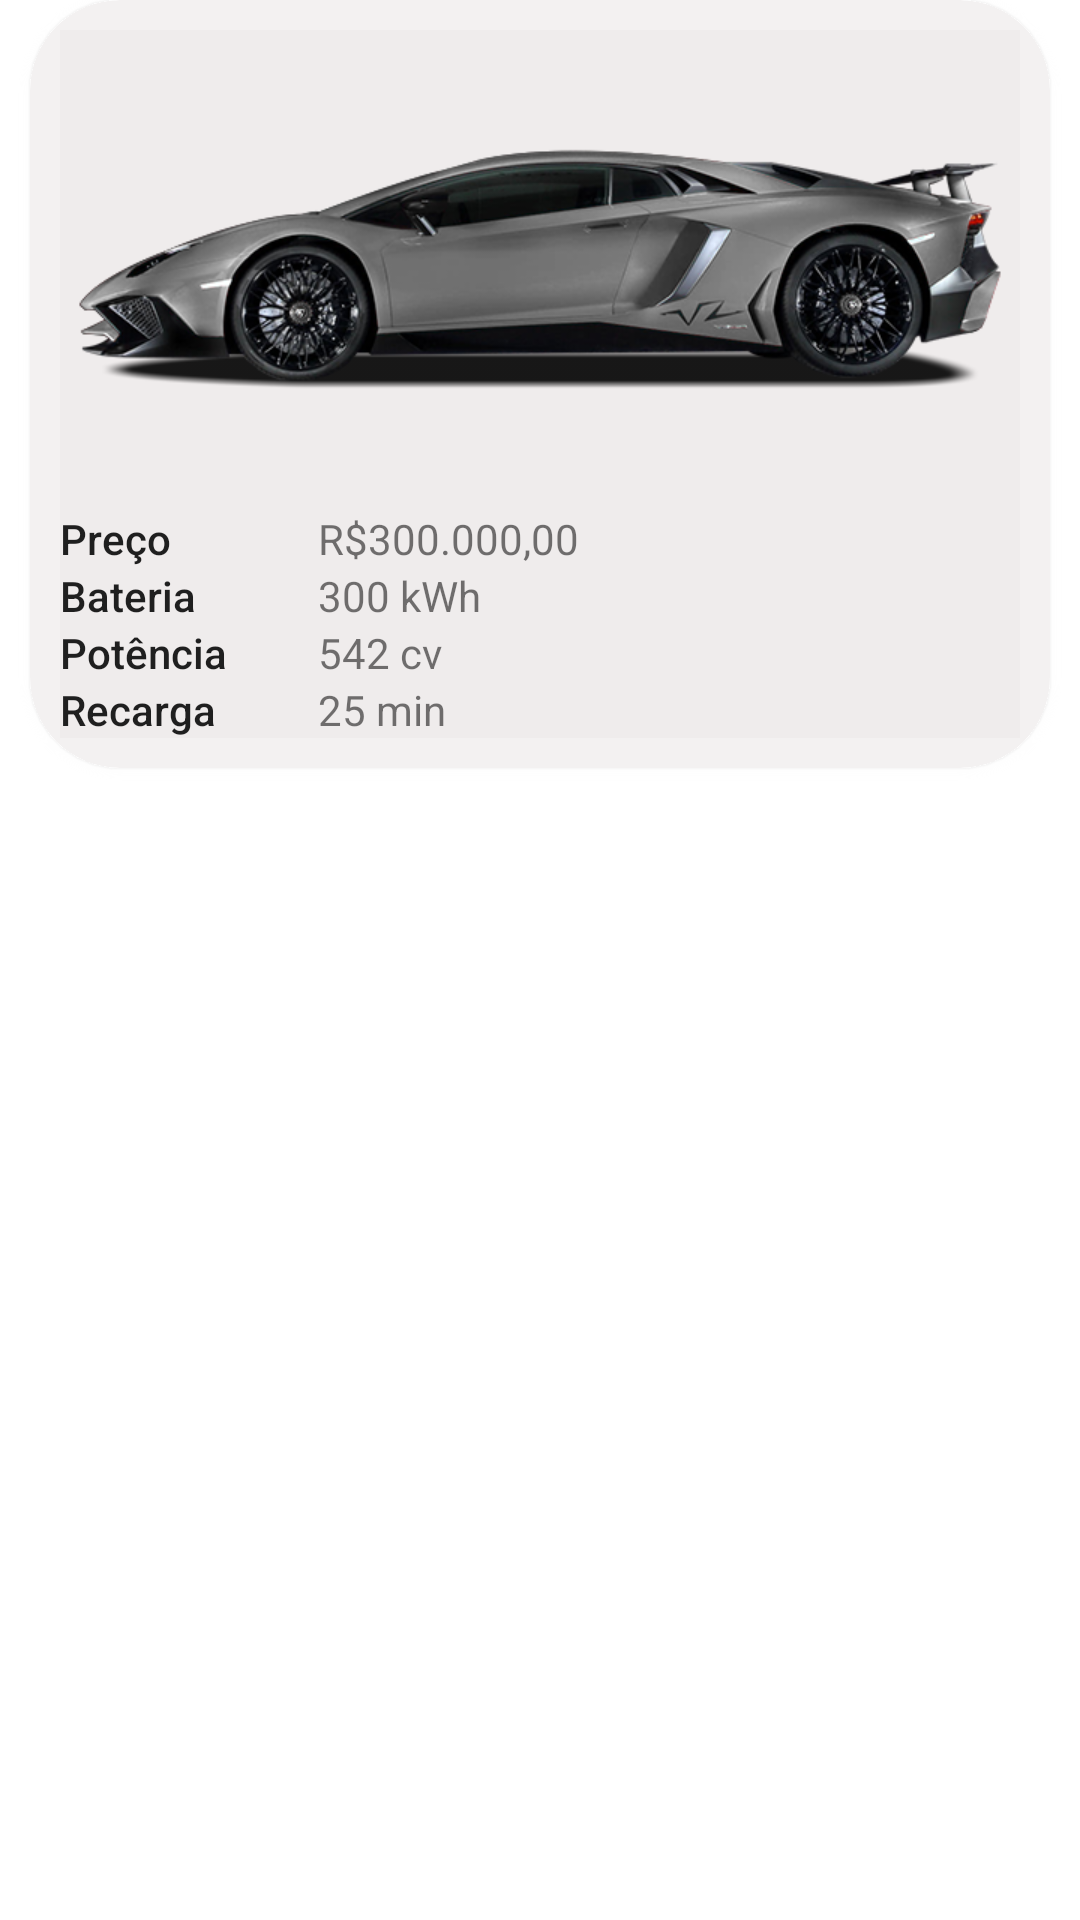

Android layout source for this screen:
<!-- AndroidManifest.xml: application theme Theme.Eletric_Car_DIO -->
<!-- res/layout/carro_item.xml -->
<?xml version="1.0" encoding="utf-8"?>
<androidx.constraintlayout.widget.ConstraintLayout
    xmlns:android="http://schemas.android.com/apk/res/android"
    xmlns:app="http://schemas.android.com/apk/res-auto"
    xmlns:tools="http://schemas.android.com/tools"
    android:layout_width="match_parent"
    android:layout_height="wrap_content"
    android:layout_marginBottom="5dp"
    >

    <androidx.cardview.widget.CardView
        android:id="@+id/cv_card"
        android:layout_width="wrap_content"
        android:layout_height="wrap_content"
        android:elevation="5dp"
        app:cardBackgroundColor="@color/gray"
        app:cardCornerRadius="30dp"
        android:outlineSpotShadowColor="@color/gray"
        app:layout_constraintEnd_toEndOf="parent"
        app:layout_constraintStart_toStartOf="parent"
        app:layout_constraintTop_toTopOf="parent">

        <androidx.constraintlayout.widget.ConstraintLayout
            android:id="@+id/cl_cardcontent"
            android:layout_width="wrap_content"
            android:layout_height="match_parent"
            android:layout_margin="10dp"
            android:background="@color/gray"
            android:layout_marginBottom="16dp">

            <TextView
                android:id="@+id/tv_preco"
                style="@style/TextAppearance.AppCompat.Body2"
                android:layout_width="70dp"
                android:layout_height="wrap_content"
                android:text="@string/title_preco"
                app:layout_constraintStart_toStartOf="parent"
                app:layout_constraintTop_toBottomOf="@id/iv_car" />

            <TextView
                android:id="@+id/tv_preco_value"
                android:layout_width="wrap_content"
                android:layout_height="wrap_content"
                android:layout_marginStart="16dp"
                android:text="@string/preco_value"
                app:layout_constraintStart_toEndOf="@id/tv_preco"
                app:layout_constraintTop_toBottomOf="@id/iv_car" />

            <TextView
                android:id="@+id/tv_bateria"
                style="@style/TextAppearance.AppCompat.Body2"
                android:layout_width="70dp"
                android:layout_height="wrap_content"
                android:text="@string/title_bateria"
                app:layout_constraintStart_toStartOf="parent"
                app:layout_constraintTop_toBottomOf="@id/tv_preco" />

            <TextView
                android:id="@+id/tv_bateria_value"
                android:layout_width="wrap_content"
                android:layout_height="wrap_content"
                android:layout_marginStart="16dp"
                android:text="@string/bateria_value"
                app:layout_constraintStart_toEndOf="@id/tv_bateria"
                app:layout_constraintTop_toBottomOf="@id/tv_preco" />

            <TextView
                android:id="@+id/tv_potencia"
                style="@style/TextAppearance.AppCompat.Body2"
                android:layout_width="70dp"
                android:layout_height="wrap_content"
                android:text="@string/title_potencia"
                app:layout_constraintStart_toStartOf="parent"
                app:layout_constraintTop_toBottomOf="@id/tv_bateria" />

            <TextView
                android:id="@+id/tv_potencia_value"
                android:layout_width="wrap_content"
                android:layout_height="wrap_content"
                android:layout_marginStart="16dp"
                android:text="@string/potencia_value"
                app:layout_constraintStart_toEndOf="@id/tv_potencia"
                app:layout_constraintTop_toBottomOf="@id/tv_bateria" />

            <TextView
                android:id="@+id/tv_recarga"
                style="@style/TextAppearance.AppCompat.Body2"
                android:layout_width="70dp"
                android:layout_height="wrap_content"
                android:text="@string/title_recarga"
                app:layout_constraintStart_toStartOf="parent"
                app:layout_constraintTop_toBottomOf="@id/tv_potencia" />

            <TextView
                android:id="@+id/tv_recarga_value"
                android:layout_width="wrap_content"
                android:layout_height="wrap_content"
                android:layout_marginStart="16dp"
                android:text="@string/recarga_value"
                app:layout_constraintStart_toEndOf="@id/tv_recarga"
                app:layout_constraintTop_toBottomOf="@id/tv_potencia" />

            <ImageView
                android:id="@+id/iv_car"
                android:layout_width="320dp"
                android:layout_height="160dp"
                android:src="@drawable/lamborg"
                android:visibility="visible"
                app:layout_constraintEnd_toEndOf="parent"
                app:layout_constraintLeft_toLeftOf="parent"
                app:layout_constraintTop_toTopOf="parent"
                android:contentDescription="variante carro" />

            <ImageView
                android:id="@+id/iv_star"
                android:layout_width="wrap_content"
                android:layout_height="wrap_content"
                android:src="@drawable/star_empty"
                app:layout_constraintRight_toRightOf="parent"
                android:contentDescription="estrela de favoritos"
                tools:ignore="MissingConstraints" />

        </androidx.constraintlayout.widget.ConstraintLayout>

    </androidx.cardview.widget.CardView>


</androidx.constraintlayout.widget.ConstraintLayout>
<!-- resources referenced by this layout -->
<resources>
  <color name="gray">#97ECEAEA</color>
  <!-- drawable lamborg: png bitmap (drawable, 122185 bytes) -->
  <string name="bateria_value">300 kWh</string>
  <string name="potencia_value">542 cv</string>
  <string name="preco_value">R$300.000,00</string>
  <string name="recarga_value">25 min</string>
  <string name="title_bateria">Bateria</string>
  <string name="title_potencia">Potência</string>
  <string name="title_preco">Preço</string>
  <string name="title_recarga">Recarga</string>
  <style name="Theme.Eletric_Car_DIO" parent="Theme.MaterialComponents.DayNight.NoActionBar">
          
          <item name="colorPrimary">@color/purple_500</item>
          <item name="colorPrimaryVariant">@color/purple_700</item>
          <item name="colorOnPrimary">@color/white</item>
          
          <item name="colorSecondary">@color/teal_200</item>
          <item name="colorSecondaryVariant">@color/teal_700</item>
          <item name="colorOnSecondary">@color/black</item>
          
          <item name="android:statusBarColor">?attr/colorPrimaryVariant</item>
          
      </style>
  <color name="purple_500">#FF6200EE</color>
  <color name="purple_700">#FF3700B3</color>
  <color name="white">#FFFFFFFF</color>
  <color name="teal_200">#FF03DAC5</color>
  <color name="teal_700">#FF018786</color>
  <color name="black">#FF000000</color>
</resources>
